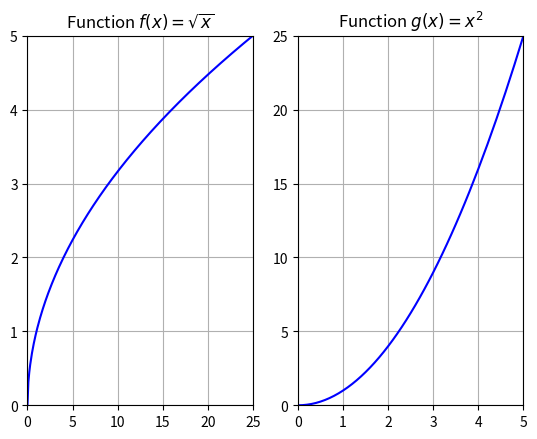

Here is the Python script that generated this plot:
# Demonstrates how to create multiple graphs in the same figure using matplotlib

import matplotlib.pyplot as plt
import numpy as np


# -----------------------------
# Define functions to plot
# -----------------------------
def f(x):
    """Square root function"""
    return np.sqrt(x)


def g(x):
    """Quadratic function"""
    return x**2


# Generate x values
# np.linspace(start, stop, number_of_points)
x_values = np.linspace(0, 25, 251)


# =====================================================
# METHOD 1: Using plt.subplot(rows, columns, index)
# =====================================================
# This method divides the figure into a grid and selects
# the subplot using its index.

# ---- Graph 1 ----
y_values = f(x_values)

plt.subplot(1, 2, 1)  # 1 row, 2 columns, position 1
plt.plot(x_values, y_values, color="blue")
plt.grid()
plt.title("Function $f(x)=\\sqrt{x}$")
plt.xlim(0, 25)
plt.ylim(0, 5)

# ---- Graph 2 ----
y_values = g(x_values)

plt.subplot(1, 2, 2)  # 1 row, 2 columns, position 2
plt.plot(x_values, y_values, color="blue")
plt.grid()
plt.title("Function $g(x)=x^2$")
plt.xlim(0, 5)
plt.ylim(0, 25)

plt.show()


# =====================================================
# METHOD 2: Using plt.subplots()
# =====================================================
# This is the recommended and more modern approach.
# It creates the figure and axes objects at the same time.

fig, (ax1, ax2) = plt.subplots(1, 2)

# ---- Graph 1 ----
y_values = f(x_values)

ax1.plot(x_values, y_values, color="blue")
ax1.grid()
ax1.set_title("Function $f(x)=\\sqrt{x}$")
ax1.set_xlim(0, 25)
ax1.set_ylim(0, 5)

# ---- Graph 2 ----
y_values = g(x_values)

ax2.plot(x_values, y_values, color="blue")
ax2.grid()
ax2.set_title("Function $g(x)=x^2$")
ax2.set_xlim(0, 5)
ax2.set_ylim(0, 25)


# -----------------------------------------------------
# Saving the figure
# -----------------------------------------------------
# savefig() saves the current figure as an image file.
# dpi controls the resolution (300 dpi is good quality).

plt.savefig("my_figure.png", dpi=300)

# Show the figure on screen
plt.show()
